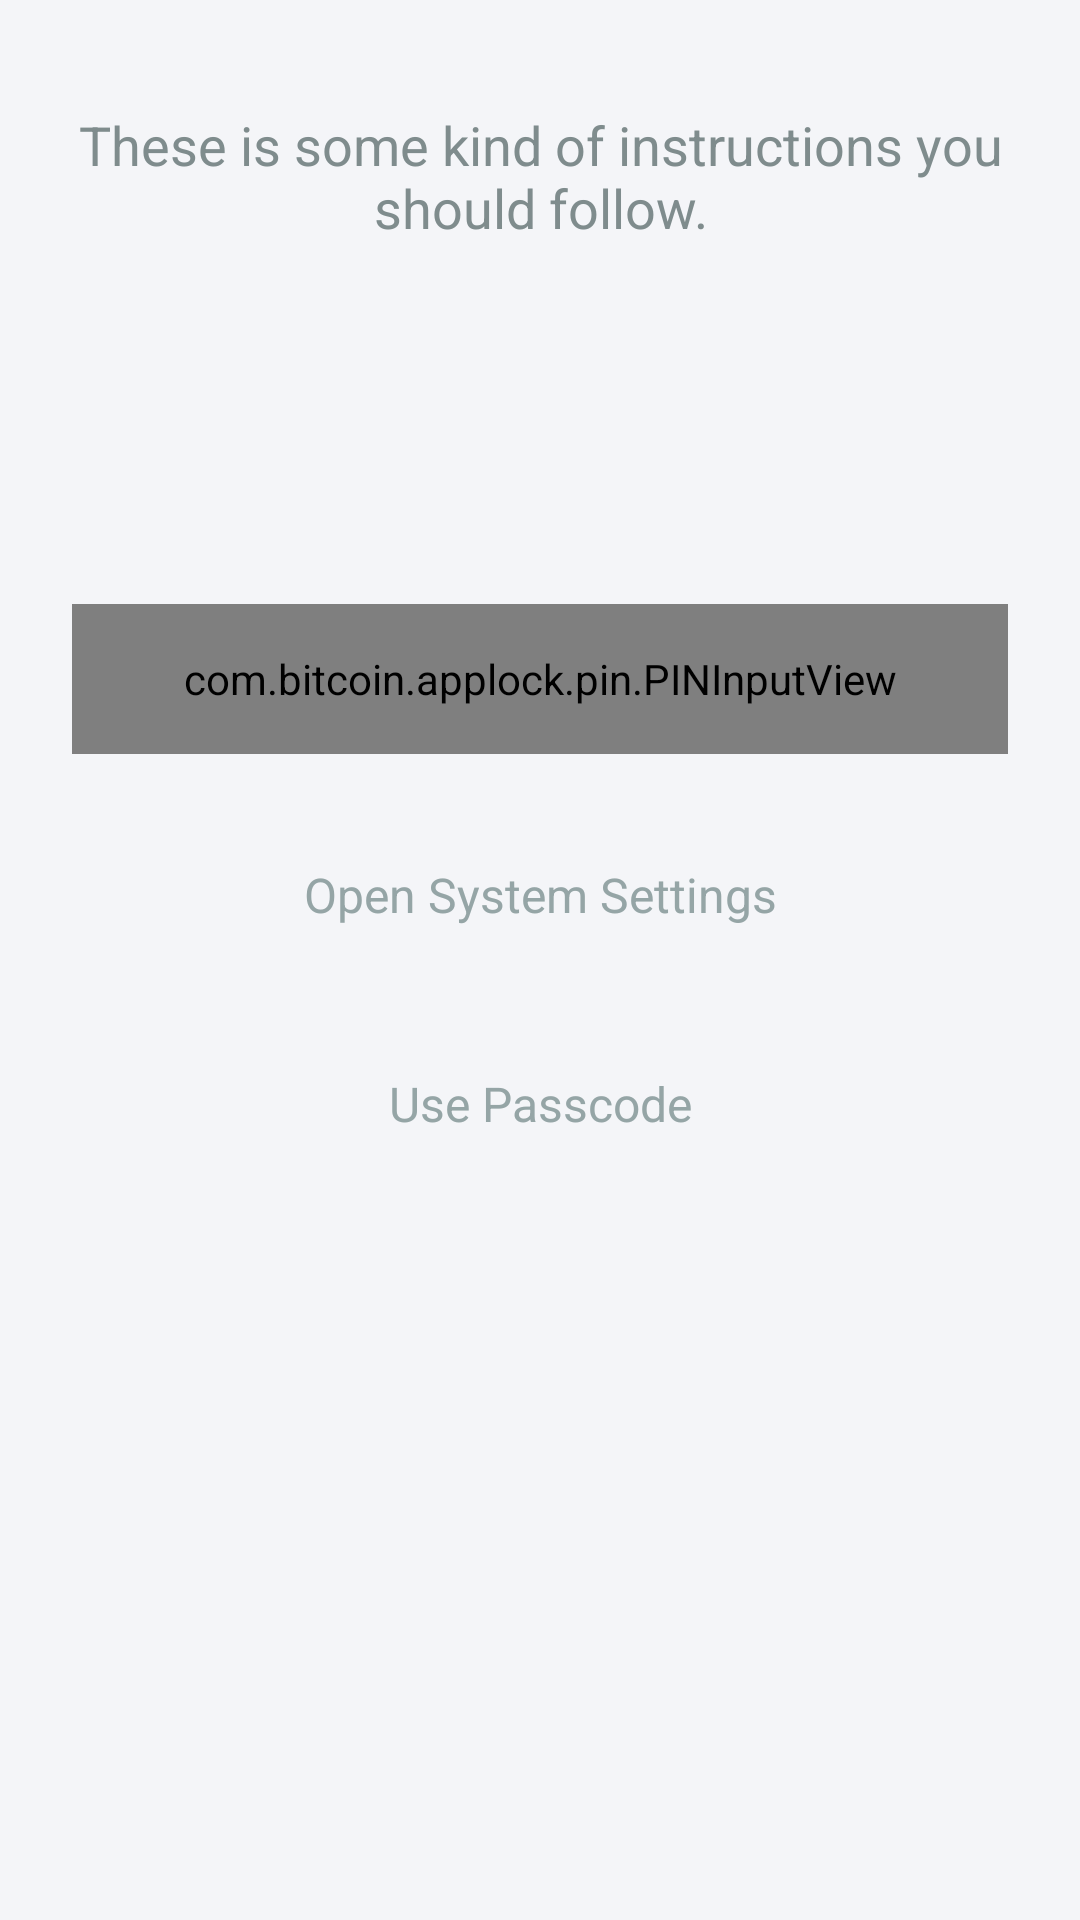

Here is an Android app screen rendered from its layout file. Give the layout XML and the strings, colors and styles it references.
<!-- AndroidManifest.xml: fallback theme Theme.MaterialComponents.DayNight.NoActionBar -->
<!-- res/layout/applock__unlock.xml -->
<LinearLayout
        xmlns:android="http://schemas.android.com/apk/res/android"
        xmlns:applock="http://schemas.android.com/apk/res-auto"
        style="@style/applock__content_parent"
        android:background="@color/xxLightGray"
        android:descendantFocusability="beforeDescendants"
        android:focusableInTouchMode="true">

    <TextView
            android:id="@+id/pin__description"
            style="@style/applock__description"/>

    <androidx.appcompat.widget.AppCompatImageView
            android:id="@+id/pin__fingerprint_image"
            style="@style/applock__input_fingerprint_view"
            applock:srcCompat="@drawable/applock__fingerprint"
            applock:tint="@color/applock__item_background"/>

    <com.bitcoin.applock.pin.PINInputView
            android:id="@+id/pin__input_view"
            style="@style/applock__input_pin_view"/>

    <androidx.appcompat.widget.AppCompatTextView
            android:id="@+id/pin__action_settings"
            style="@style/applock__action_settings"/>

    <androidx.appcompat.widget.AppCompatTextView
            android:id="@+id/pin__action_fallback"
            style="@style/applock__action_settings"
            android:text="Use Passcode" />

    <androidx.appcompat.widget.AppCompatImageView
            android:id="@+id/pin__biometric_image"
            style="@style/applock__input_fingerprint_view"
            applock:srcCompat="@drawable/applock__fingerprint"
            applock:tint="@color/applock__item_background" />


</LinearLayout>
<!-- resources referenced by this layout -->
<resources>
  <color name="applock__item_background">#4169E1</color>
  <color name="xxLightGray">#F4F5F8</color>
  <style name="applock__action_settings">
          <item name="android:layout_width">match_parent</item>
          <item name="android:layout_height">wrap_content</item>
          <item name="android:layout_marginTop">@dimen/applock__action_settings_margin_top</item>
          <item name="android:gravity">center</item>
          <item name="fontFamily">@font/sf_pro_display_regular</item>
          <item name="android:padding">@dimen/applock__action_settings_padding</item>
          <item name="android:text">@string/applock__action_settings</item>
          <item name="android:textColor">@color/applock__action_settings</item>
          <item name="android:textSize">@dimen/applock__action_settings</item>
      </style>
  <style name="applock__content_parent">
          <item name="android:layout_width">match_parent</item>
          <item name="android:layout_height">wrap_content</item>
          <item name="android:background">@color/applock__activity_background</item>
          <item name="android:gravity">center_horizontal</item>
          <item name="android:orientation">vertical</item>
          <item name="android:paddingLeft">@dimen/applock__content_padding_horizontal</item>
          <item name="android:paddingTop">@dimen/applock__content_padding_vertical</item>
          <item name="android:paddingRight">@dimen/applock__content_padding_horizontal</item>
          <item name="android:paddingBottom">@dimen/applock__content_padding_vertical</item>
      </style>
  <style name="applock__description">
          <item name="android:layout_width">match_parent</item>
          <item name="android:layout_height">wrap_content</item>
          <item name="android:gravity">center</item>
          <item name="fontFamily">@font/sf_pro_display_regular</item>
          <item name="android:text">These is some kind of instructions you should follow.</item>
          <item name="android:textColor">@color/applock__description_text</item>
          <item name="android:textSize">@dimen/applock__description_text</item>
      </style>
  <style name="applock__input_fingerprint_view">
          <item name="android:layout_width">@dimen/applock__fingerprint_scan_image_size</item>
          <item name="android:layout_height">@dimen/applock__fingerprint_scan_image_size</item>
          <item name="android:layout_marginTop">@dimen/applock__fingerprint_scan_image_margin_top</item>
      </style>
  <style name="applock__input_pin_view">
          <item name="android:layout_width">match_parent</item>
          <item name="android:layout_height">@dimen/applock__item_size</item>
          <item name="android:layout_marginTop">@dimen/applock__item_margin_top</item>
      </style>
  <dimen name="applock__action_settings_margin_top">24dip</dimen>
  <dimen name="applock__action_settings_padding">12dip</dimen>
  <string name="applock__action_settings">Open System Settings</string>
  <color name="applock__action_settings">#95A5A6</color>
  <dimen name="applock__action_settings">16dip</dimen>
  <color name="applock__activity_background">@color/background</color>
  <dimen name="applock__content_padding_horizontal">24dip</dimen>
  <dimen name="applock__content_padding_vertical">36dip</dimen>
  <color name="applock__description_text">#7F8C8D</color>
  <dimen name="applock__description_text">18dip</dimen>
  <dimen name="applock__fingerprint_scan_image_size">65dip</dimen>
  <dimen name="applock__fingerprint_scan_image_margin_top">35dip</dimen>
  <dimen name="applock__item_size">50dip</dimen>
  <dimen name="applock__item_margin_top">20dip</dimen>
  <color name="background">@color/xxLightGray</color>
</resources>
